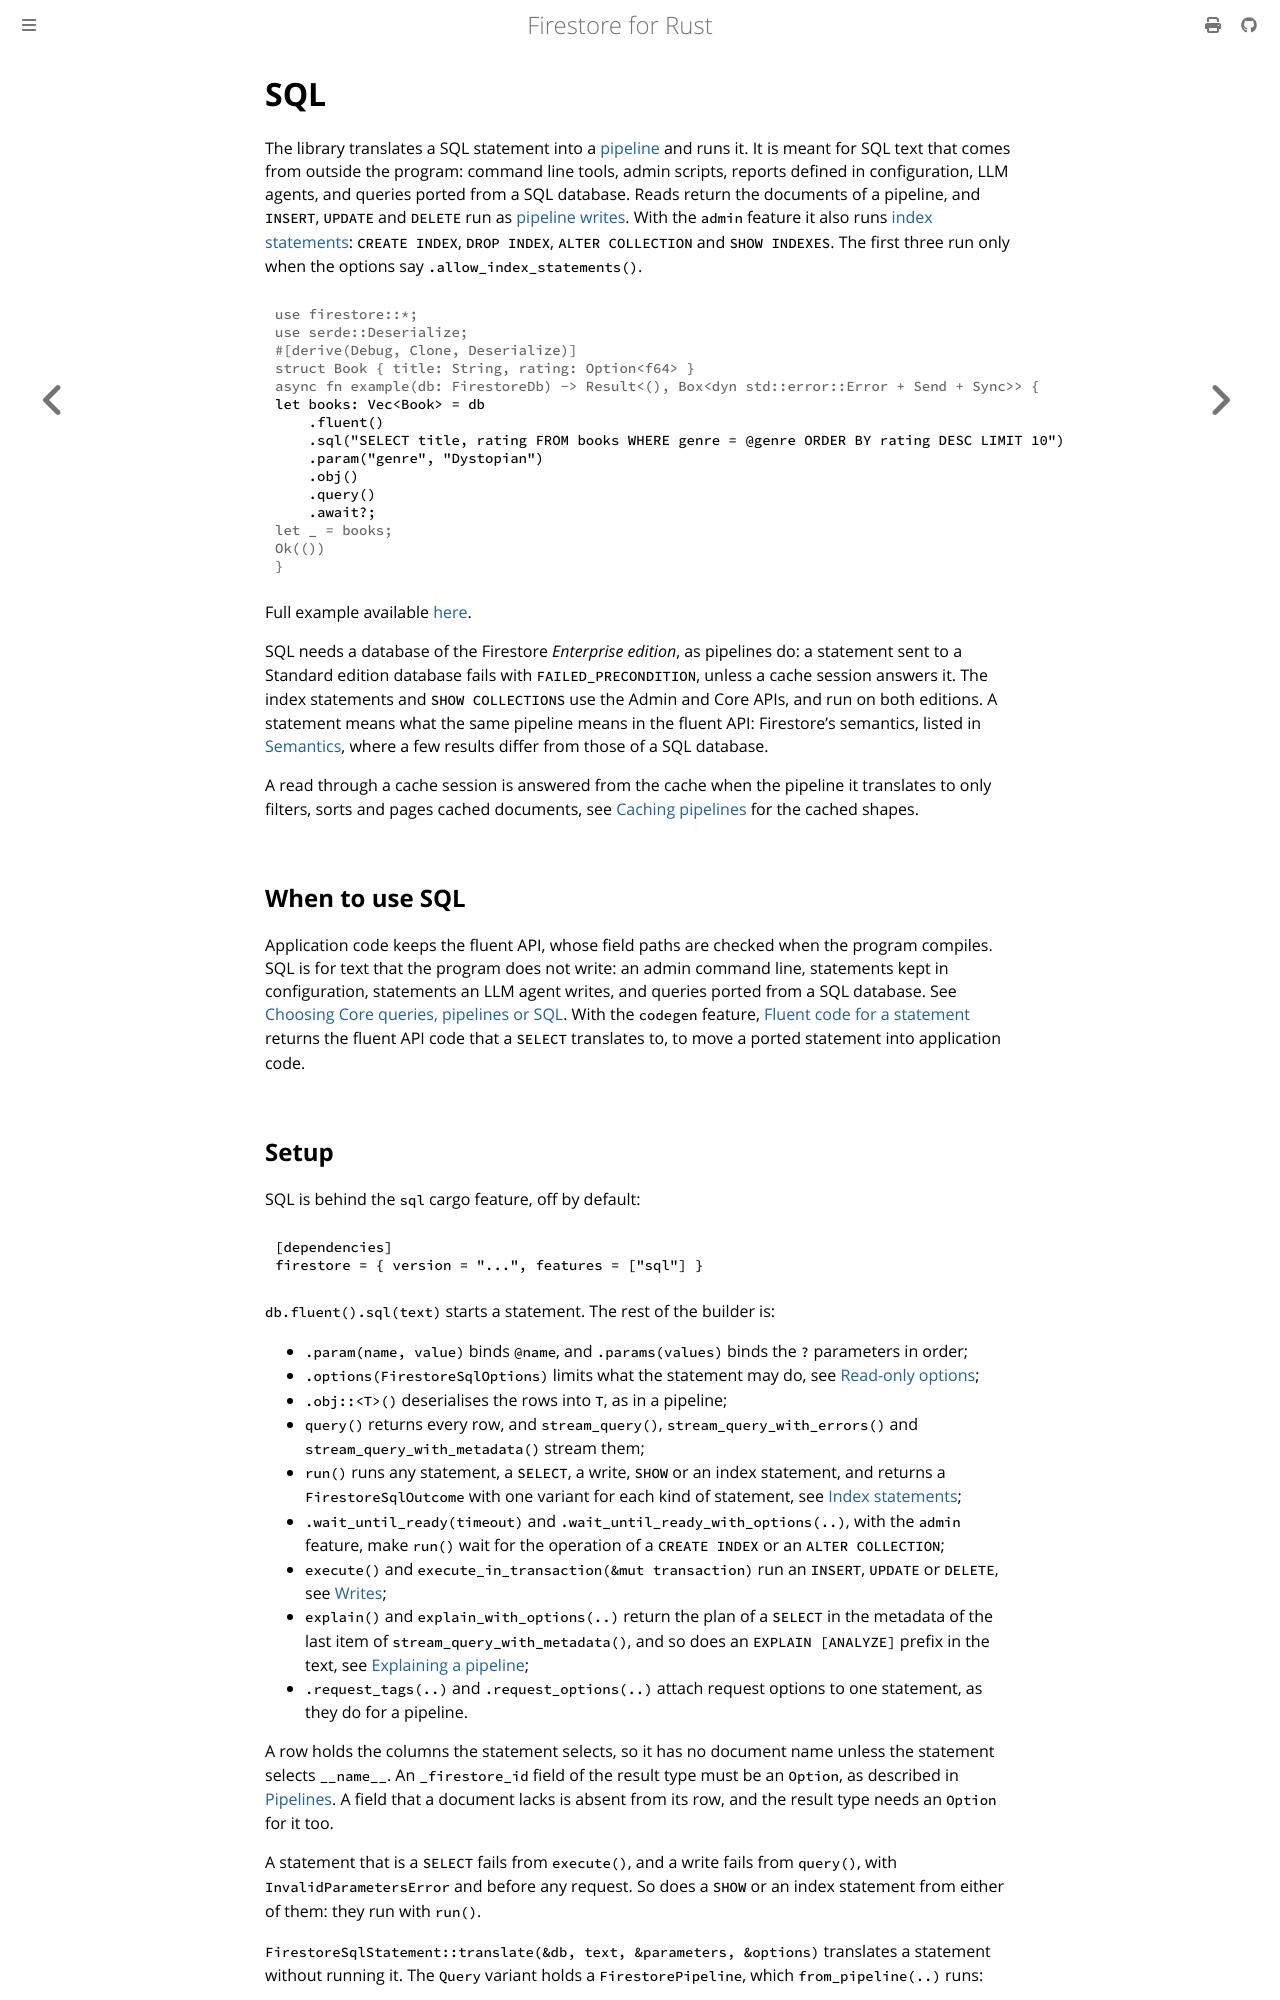

repository: abdolence/firestore-rs · page: sql.html · generator: mdbook

# SQL

The library translates a SQL statement into a [pipeline](./pipelines.md) and runs it. It is meant
for SQL text that comes from outside the program: command line tools, admin scripts, reports
defined in configuration, LLM agents, and queries ported from a SQL database. Reads return the
documents of a pipeline, and `INSERT`, `UPDATE` and `DELETE` run as [pipeline writes](./pipeline-writes.md).
With the `admin` feature it also runs [index statements](./sql/indexes.md): `CREATE INDEX`,
`DROP INDEX`, `ALTER COLLECTION` and `SHOW INDEXES`. The first three run only when the options say
`.allow_index_statements()`.

```rust,no_run
# use firestore::*;
# use serde::Deserialize;
# #[derive(Debug, Clone, Deserialize)]
# struct Book { title: String, rating: Option<f64> }
# async fn example(db: FirestoreDb) -> Result<(), Box<dyn std::error::Error + Send + Sync>> {
let books: Vec<Book> = db
    .fluent()
    .sql("SELECT title, rating FROM books WHERE genre = @genre ORDER BY rating DESC LIMIT 10")
    .param("genre", "Dystopian")
    .obj()
    .query()
    .await?;
# let _ = books;
# Ok(())
# }
```

Full example available [here](https://github.com/abdolence/firestore-rs/blob/master/examples/sql.rs).

SQL needs a database of the Firestore *Enterprise edition*, as pipelines do: a statement sent to a
Standard edition database fails with `FAILED_PRECONDITION`, unless a cache session answers it.
The index statements and `SHOW COLLECTIONS` use the Admin and Core APIs, and run on both editions.
A statement means what the same pipeline means in the fluent API: Firestore's semantics, listed in
[Semantics](#semantics), where a few results differ from those of a SQL database.

A read through a cache session is answered from the cache when the pipeline it translates to only
filters, sorts and pages cached documents, see [Caching pipelines](./caching.md#sql) for the cached
shapes.

## When to use SQL

Application code keeps the fluent API, whose field paths are checked when the program compiles. SQL
is for text that the program does not write: an admin command line, statements kept in
configuration, statements an LLM agent writes, and queries ported from a SQL database. See
[Choosing Core queries, pipelines or SQL](./editions/choosing-an-api.md#when-to-use-sql). With the
`codegen` feature, [Fluent code for a statement](./sql/codegen.md) returns the fluent API code that
a `SELECT` translates to, to move a ported statement into application code.
